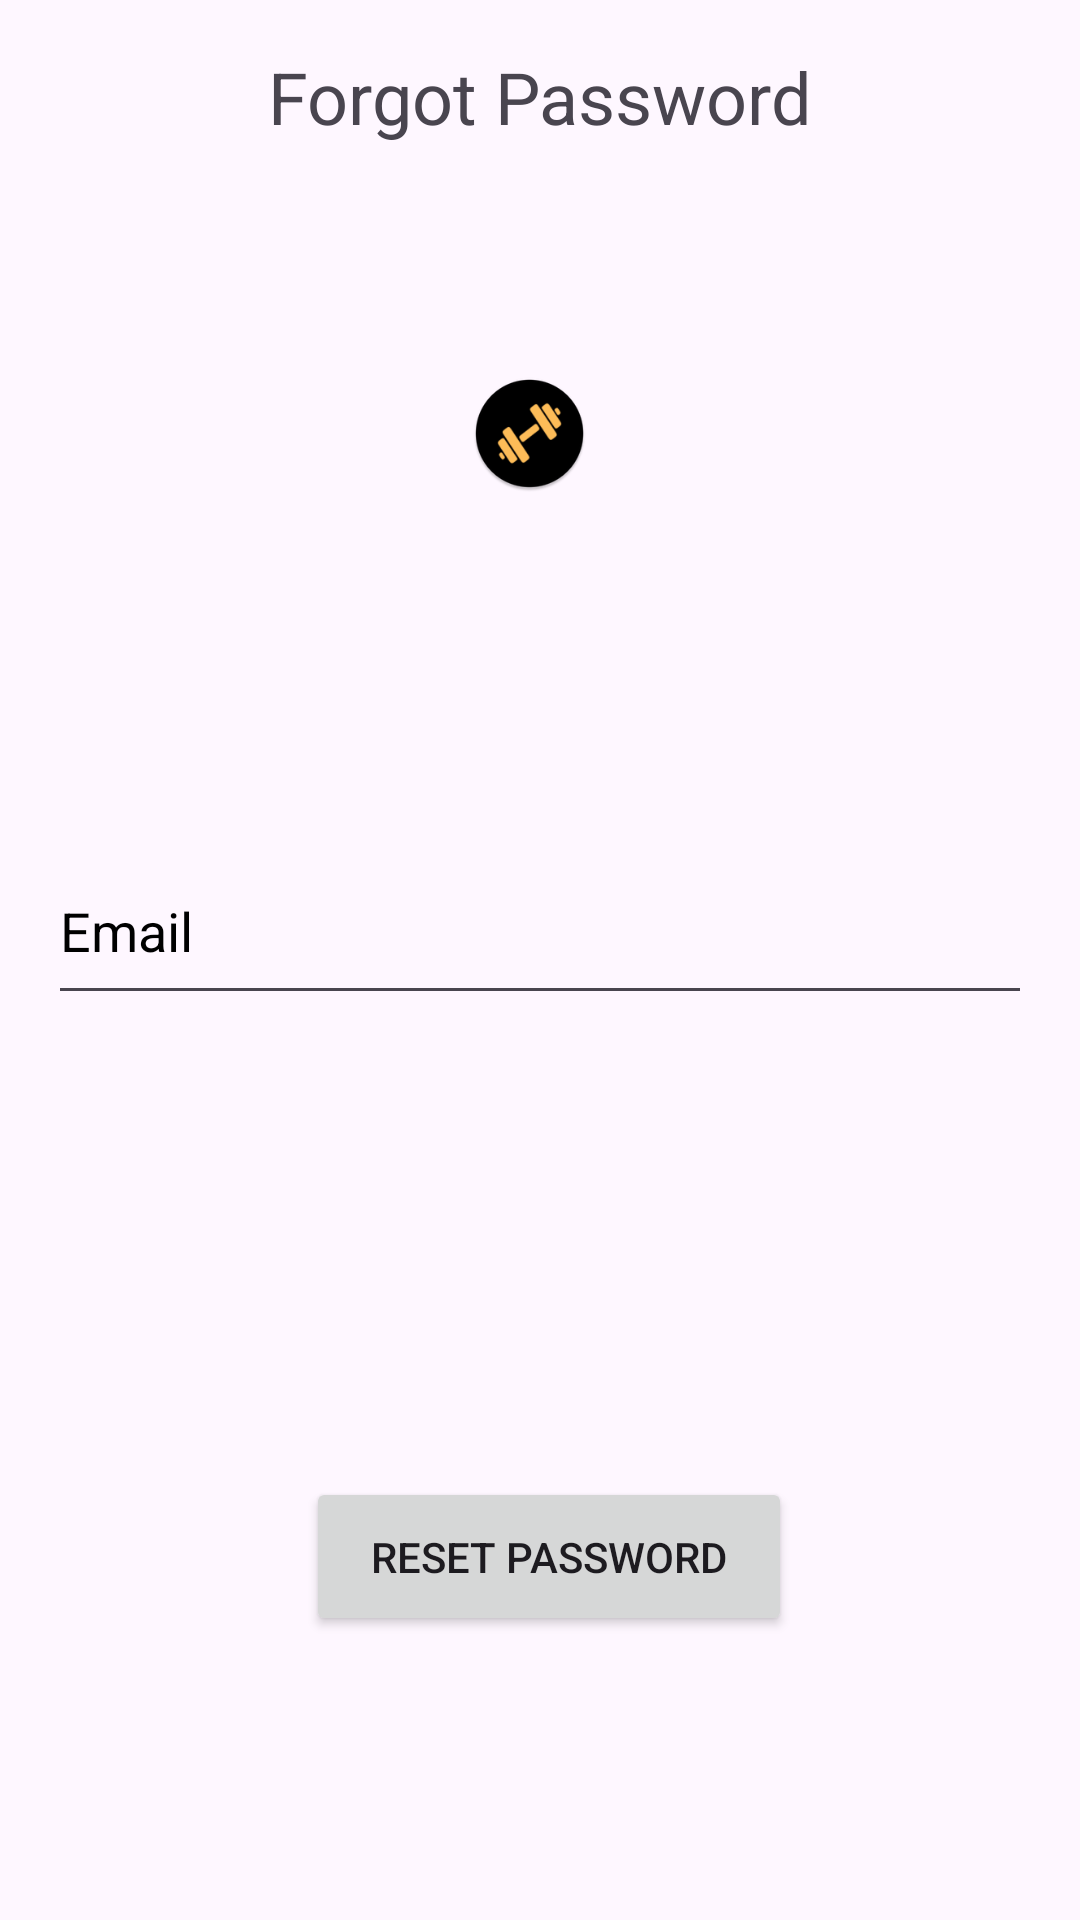

Produce the Android XML layout that renders to this screen, including the resource entries it uses.
<!-- AndroidManifest.xml: application theme Theme.WakeUpFit -->
<!-- res/layout/activity_forgot_password.xml -->
<?xml version="1.0" encoding="utf-8"?>
<RelativeLayout xmlns:android="http://schemas.android.com/apk/res/android"
    xmlns:app="http://schemas.android.com/apk/res-auto"
    android:layout_width="match_parent"
    android:layout_height="match_parent"
    android:padding="16dp">

    <ImageView
        android:id="@+id/imageView5"
        android:layout_width="89dp"
        android:layout_height="95dp"
        android:layout_alignStart="@+id/editTextEmail"
        android:layout_alignEnd="@+id/editTextEmail"
        android:layout_alignParentTop="true"
        android:layout_marginStart="141dp"
        android:layout_marginTop="81dp"
        android:layout_marginEnd="148dp"
        app:srcCompat="@mipmap/ic_launcher_round" />

    <TextView
        android:id="@+id/textViewTitle"
        android:layout_width="wrap_content"
        android:layout_height="wrap_content"
        android:text="Forgot Password"
        android:textSize="24sp"
        android:layout_centerHorizontal="true"
        android:layout_marginBottom="24dp"/>

    <EditText
        android:id="@+id/editTextEmail"
        android:layout_width="384dp"
        android:layout_height="59dp"
        android:layout_below="@id/textViewTitle"
        android:layout_marginTop="207dp"
        android:hint="Email"
        android:inputType="textEmailAddress"
        android:textColorHint="@color/black" />

    <Button
        android:id="@+id/btnResetPassword"
        android:layout_width="213dp"
        android:layout_height="53dp"
        android:layout_below="@id/editTextEmail"
        android:layout_alignStart="@+id/editTextEmail"
        android:layout_alignEnd="@+id/editTextEmail"
        android:layout_marginStart="86dp"
        android:layout_marginTop="154dp"
        android:layout_marginEnd="80dp"
        android:text="Reset Password" />

</RelativeLayout>
<!-- resources referenced by this layout -->
<resources>
  <color name="black">#FF000000</color>
  <!-- mipmap ic_launcher_round: webp bitmap (mipmap-hdpi, 2370 bytes) -->
  <style name="Theme.WakeUpFit" parent="Base.Theme.WakeUpFit" />
  <style name="Base.Theme.WakeUpFit" parent="Theme.Material3.DayNight.NoActionBar">
          
          
      </style>
</resources>
